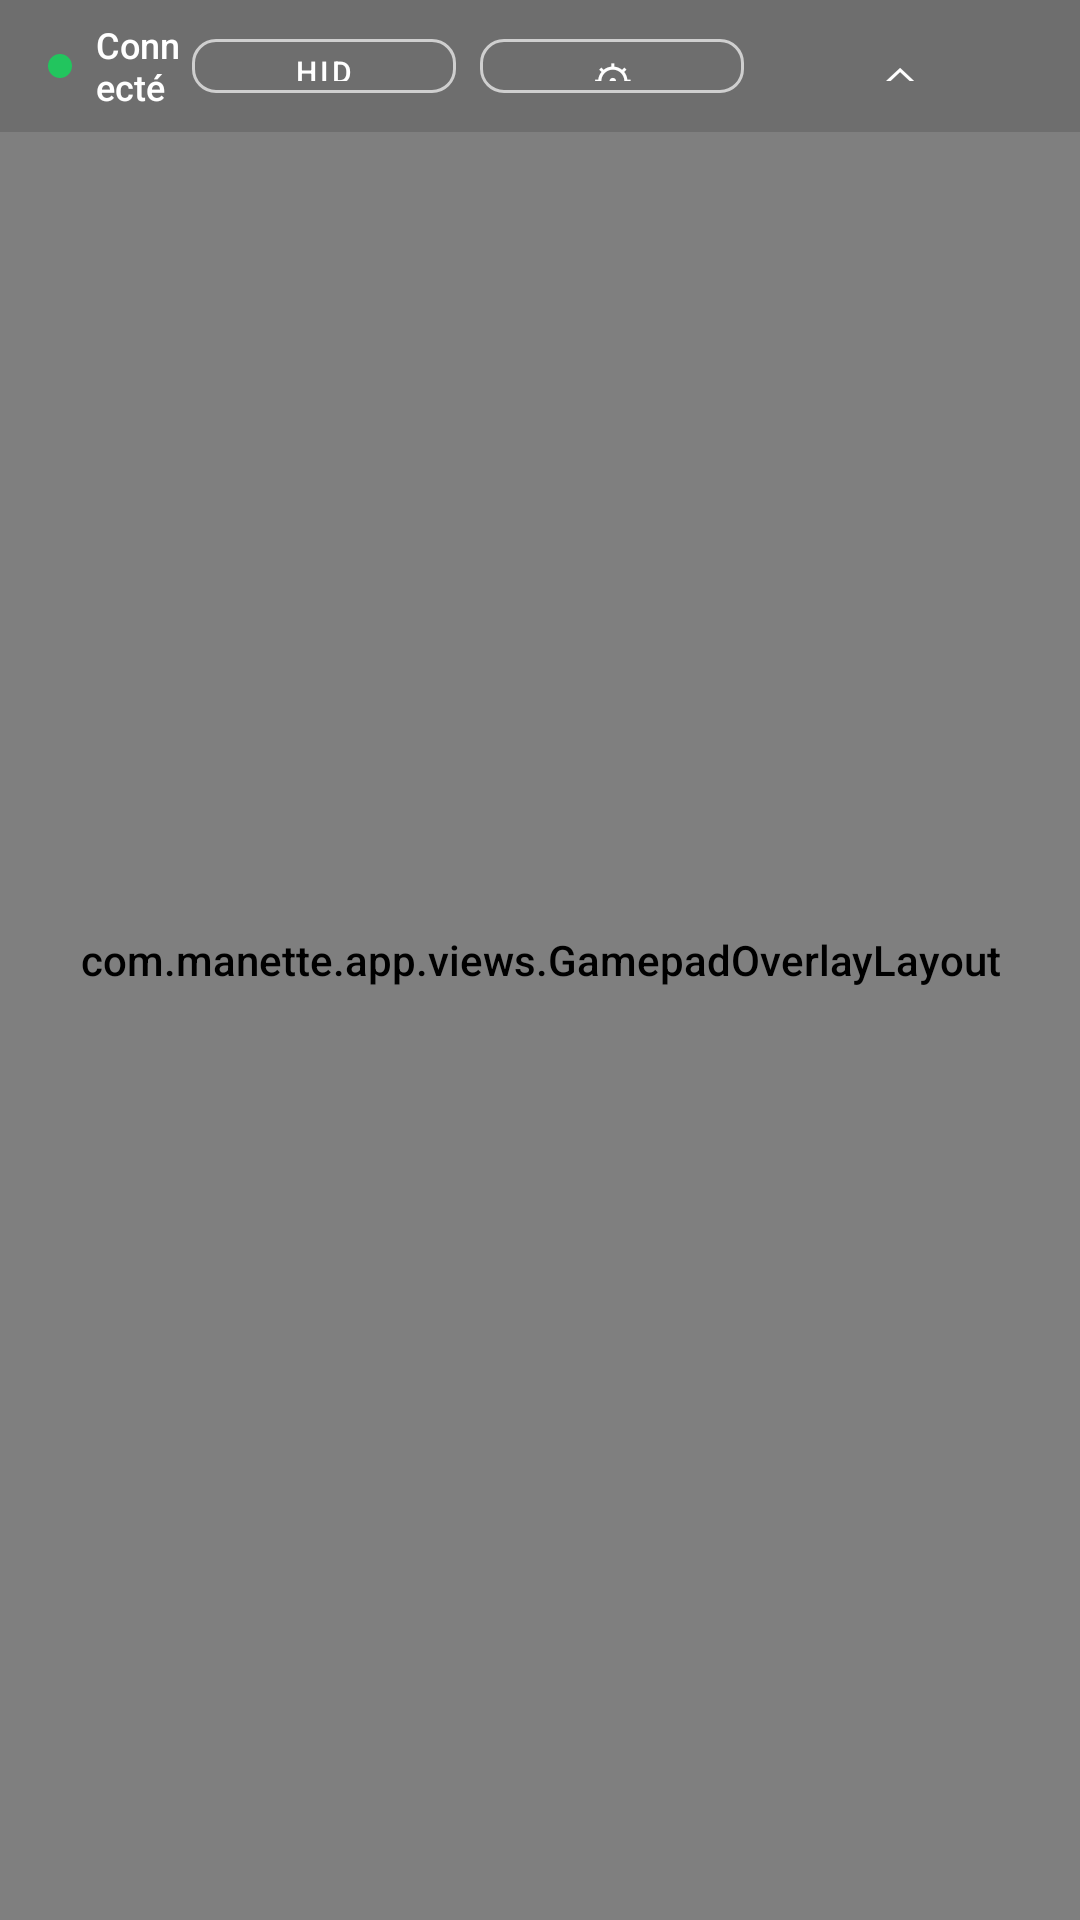

Produce the Android XML layout that renders to this screen, including the resource entries it uses.
<!-- AndroidManifest.xml: activity theme Theme.MaNette.Fullscreen -->
<!-- res/layout/activity_gamepad.xml -->
<?xml version="1.0" encoding="utf-8"?>
<FrameLayout xmlns:android="http://schemas.android.com/apk/res/android"
    xmlns:app="http://schemas.android.com/apk/res-auto"
    android:layout_width="match_parent"
    android:layout_height="match_parent"
    android:background="#FFFFFF"
    android:keepScreenOn="true">

    
    <ImageView
        android:id="@+id/imgController"
        android:layout_width="match_parent"
        android:layout_height="match_parent"
        android:src="@drawable/manette"
        android:scaleType="fitCenter" />

    
    <com.manette.app.views.GamepadOverlayLayout
        android:id="@+id/overlayLayout"
        android:layout_width="match_parent"
        android:layout_height="match_parent">

        
        <com.manette.app.views.GamepadButtonView
            android:id="@+id/btnL"
            android:layout_width="wrap_content"
            android:layout_height="wrap_content"
            android:tag="0.0420,0.1289,0.2539,0.2312" />

        <com.manette.app.views.GamepadButtonView
            android:id="@+id/btnR"
            android:layout_width="wrap_content"
            android:layout_height="wrap_content"
            android:tag="0.0420,0.6172,0.2539,0.2312" />

        
        <com.manette.app.views.DPadView
            android:id="@+id/dpadView"
            android:layout_width="wrap_content"
            android:layout_height="wrap_content"
            android:tag="0.3012,0.1191,0.1758,0.3152" />

        
        <com.manette.app.views.GamepadButtonView
            android:id="@+id/btnY"
            android:layout_width="wrap_content"
            android:layout_height="wrap_content"
            android:tag="0.2382,0.7480,0.0898,0.1611" />

        <com.manette.app.views.GamepadButtonView
            android:id="@+id/btnX"
            android:layout_width="wrap_content"
            android:layout_height="wrap_content"
            android:tag="0.3678,0.6699,0.0898,0.1611" />

        <com.manette.app.views.GamepadButtonView
            android:id="@+id/btnB"
            android:layout_width="wrap_content"
            android:layout_height="wrap_content"
            android:tag="0.3678,0.8223,0.0898,0.1611" />

        <com.manette.app.views.GamepadButtonView
            android:id="@+id/btnA"
            android:layout_width="wrap_content"
            android:layout_height="wrap_content"
            android:tag="0.4904,0.7461,0.0898,0.1611" />

        
        <com.manette.app.views.GamepadButtonView
            android:id="@+id/btnSelect"
            android:layout_width="wrap_content"
            android:layout_height="wrap_content"
            android:tag="0.3958,0.4102,0.0645,0.0595" />

        <com.manette.app.views.GamepadButtonView
            android:id="@+id/btnStart"
            android:layout_width="wrap_content"
            android:layout_height="wrap_content"
            android:tag="0.3958,0.5117,0.0645,0.0595" />

        
        <com.manette.app.views.VirtualJoystickView
            android:id="@+id/leftJoystick"
            android:layout_width="wrap_content"
            android:layout_height="wrap_content"
            android:tag="0.4650,0.3050,0.1750,0.3100" />

        <com.manette.app.views.VirtualJoystickView
            android:id="@+id/rightJoystick"
            android:layout_width="wrap_content"
            android:layout_height="wrap_content"
            android:tag="0.4650,0.5200,0.1750,0.3100" />

    </com.manette.app.views.GamepadOverlayLayout>

    
    <LinearLayout
        android:id="@+id/topBar"
        android:layout_width="match_parent"
        android:layout_height="44dp"
        android:orientation="horizontal"
        android:gravity="center_vertical"
        android:paddingHorizontal="16dp"
        android:background="#22000000">

        <View
            android:id="@+id/gpStatusDot"
            android:layout_width="8dp"
            android:layout_height="8dp"
            android:background="@drawable/ic_status_dot" />

        <TextView
            android:id="@+id/tvGpStatus"
            android:layout_width="0dp"
            android:layout_height="wrap_content"
            android:layout_weight="1"
            android:layout_marginStart="8dp"
            android:text="@string/status_connected"
            android:textSize="12sp"
            android:textColor="#FFFFFF" />

        <com.google.android.material.button.MaterialButton
            android:id="@+id/btnDebug"
            android:layout_width="wrap_content"
            android:layout_height="30dp"
            android:text="HID"
            android:textSize="10sp"
            android:textColor="#FFFFFF"
            style="@style/Widget.MaterialComponents.Button.OutlinedButton"
            app:strokeColor="#AAFFFFFF"
            app:cornerRadius="8dp"
            android:paddingHorizontal="10dp" />

        <com.google.android.material.button.MaterialButton
            android:id="@+id/btnSettings"
            android:layout_width="wrap_content"
            android:layout_height="30dp"
            android:layout_marginStart="8dp"
            android:text="⚙"
            android:textSize="14sp"
            android:textColor="#FFFFFF"
            style="@style/Widget.MaterialComponents.Button.OutlinedButton"
            app:strokeColor="#AAFFFFFF"
            app:cornerRadius="8dp"
            android:paddingHorizontal="10dp" />

        <com.google.android.material.button.MaterialButton
            android:id="@+id/btnHome"
            android:layout_width="wrap_content"
            android:layout_height="30dp"
            android:layout_marginStart="8dp"
            android:text="⌂"
            android:textSize="15sp"
            android:textColor="#FFFFFF"
            style="@style/Widget.MaterialComponents.Button.TextButton"
            app:cornerRadius="8dp" />
    </LinearLayout>

    
    <androidx.cardview.widget.CardView
        android:id="@+id/cardDebug"
        android:layout_width="wrap_content"
        android:layout_height="wrap_content"
        android:layout_gravity="bottom|center_horizontal"
        android:layout_margin="8dp"
        app:cardBackgroundColor="#CC000000"
        app:cardCornerRadius="12dp"
        app:cardElevation="8dp"
        android:visibility="gone">

        <LinearLayout
            android:layout_width="wrap_content"
            android:layout_height="wrap_content"
            android:orientation="vertical"
            android:padding="12dp">

            <TextView
                android:layout_width="wrap_content"
                android:layout_height="wrap_content"
                android:text="◆ HID REPORT DEBUG"
                android:textSize="10sp"
                android:textColor="#00FF7F"
                android:letterSpacing="0.1"
                android:textStyle="bold" />

            <TextView
                android:id="@+id/tvHidReport"
                android:layout_width="wrap_content"
                android:layout_height="wrap_content"
                android:layout_marginTop="4dp"
                android:text="Buttons: 0x00 | DPad: CENTER&#10;L.JS: (0,0) | R.JS: (0,0)"
                android:textSize="11sp"
                android:textColor="#00FF7F"
                android:fontFamily="monospace" />

        </LinearLayout>
    </androidx.cardview.widget.CardView>

</FrameLayout>
<!-- resources referenced by this layout -->
<resources>
  <!-- drawable ic_status_dot (drawable) -->
  <?xml version="1.0" encoding="utf-8"?>
  <shape xmlns:android="http://schemas.android.com/apk/res/android"
      android:shape="oval">
      <solid android:color="#22C55E" />
      <size android:width="12dp" android:height="12dp" />
  </shape>
  <!-- drawable manette: jpg bitmap (drawable, 119027 bytes) -->
  <string name="status_connected">Connecté</string>
  <style name="Theme.MaNette.Fullscreen" parent="Theme.MaNette">
          <item name="android:windowFullscreen">true</item>
          <item name="android:windowLayoutInDisplayCutoutMode">shortEdges</item>
          <item name="android:statusBarColor">@android:color/transparent</item>
          <item name="android:navigationBarColor">@android:color/transparent</item>
      </style>
  <style name="Theme.MaNette" parent="Theme.MaterialComponents.DayNight.NoActionBar">
          <item name="colorPrimary">@color/manette_blue</item>
          <item name="colorPrimaryVariant">@color/manette_blue_deep</item>
          <item name="colorSecondary">@color/manette_blue_light</item>
          <item name="android:colorBackground">@color/bg_screen</item>
          <item name="android:windowBackground">@color/bg_screen</item>
          <item name="android:statusBarColor">@android:color/transparent</item>
          <item name="android:navigationBarColor">@color/bg_screen</item>
          <item name="android:windowLightStatusBar">true</item>
          <item name="android:textColorPrimary">@color/text_primary</item>
          <item name="android:fontFamily">sans-serif-medium</item>
      </style>
  <color name="manette_blue">#3D6A9E</color>
  <color name="manette_blue_deep">#2A4F7C</color>
  <color name="manette_blue_light">#6A9FD4</color>
  <color name="bg_screen">#F5F8FC</color>
  <color name="text_primary">#1A2B3C</color>
</resources>
